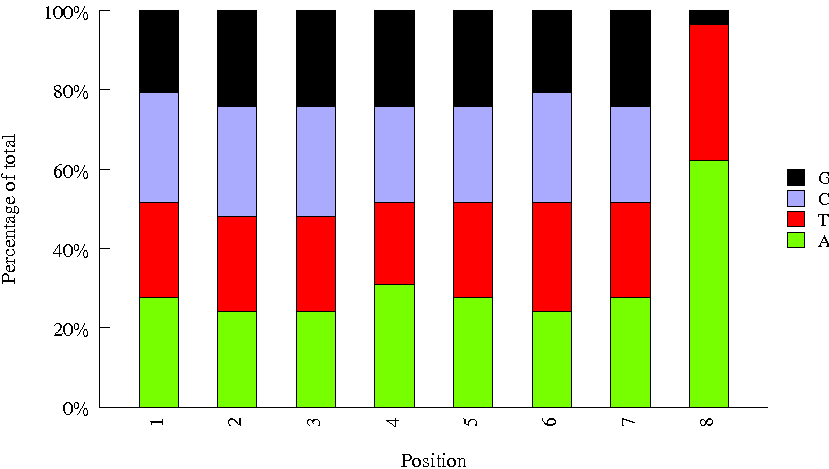

Source data for this figure (header and first rows):
Sequence, name, set
CCTAATCC, Index_76, bioo
AATCCGTC, Index_67, bioo
CGCTGATC, Index_63, bioo
GTACGCAA, Index_52, bioo
ATAGCGAC, Index_68, bioo
GACTAGTA, Index_42, bioo
CCGTGAGA, Index_39, bioo
TCTTCACA, Index_96, bioo
ATGCCTAA, Index_31, bioo
GGTGCGAA, Index_32, bioo
CGACTGGA, Index_43, bioo
CGGATTGC, Index_44, bioo
GATGAATC, Index_61, bioo
TTCACGCA, Index_54, bioo
ACCACTGT, Index_26, bioo
AAGGACAC, Index_51, bioo
GTGTTCTA, Index_1, bioo
AGAGTCAA, Index_53, bioo
TATCAGCA, Index_12, bioo
TGAAGAGA, Index_62, bioo
CACCTTAC, Index_55, bioo
TCCGTCTA, Index_87, bioo
CTGAGCCA, Index_10, bioo
AAGAGATC, Index_37, bioo
GTCTGTCA, Index_4, bioo
GCTAACGA, Index_59, bioo
GGAGAACA, Index_50, bioo
ACATTGGC, Index_45, bioo
TGGAACAA, Index_7, bioo
